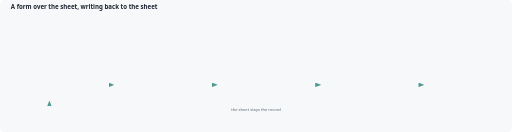
t = 0.00 s
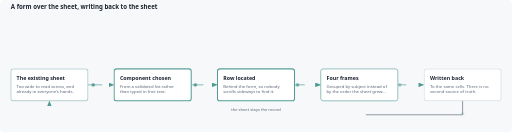
t = 1.65 s
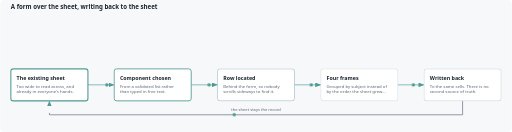
t = 3.34 s
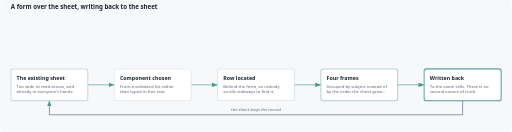
t = 4.87 s
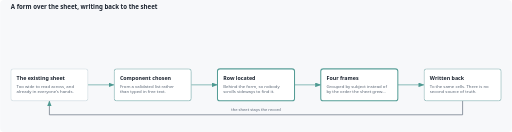
t = 6.36 s
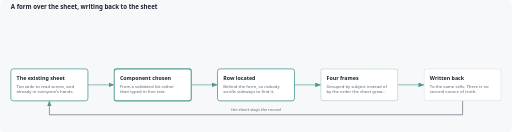
t = 8.07 s

The animated SVG that drew these frames (rendered in a browser with its animation timeline set to each time). Animation: 4 CSS @keyframes rules; one cycle of 10.00 s, repeats indefinitely.

<svg xmlns="http://www.w3.org/2000/svg" viewBox="0 0 1248 322" role="img" aria-label="A form over the sheet, writing back to the sheet">
<title>A form over the sheet, writing back to the sheet</title>
<style>
    :root{--bg:#f7f8fa;--ink:#1c2430;--soft:#5a6675;--line:#c9d1da;--box:#ffffff;--a:#4e9a92}
    @media(prefers-color-scheme:dark){:root{--bg:#10151c;--ink:#e6ebf2;--soft:#9fb0c2;--line:#3a4654;--box:#18202a;--a:#82c0b8}}
    text{font-family:Archivo,'Segoe UI',Arial,sans-serif}
    .t{fill:var(--ink);font-size:13px;font-weight:600}.n{fill:var(--soft);font-size:10.5px}.l{fill:var(--soft);font-size:10px}
    rect.b{fill:var(--box);stroke:var(--line);stroke-width:1.2}
    .e{fill:none;stroke:var(--a);stroke-width:1.6;stroke-dasharray:100;stroke-dashoffset:100}
    .e.f{stroke:var(--soft)}
    .g{opacity:0;transform-box:fill-box;transform-origin:center}
    .p{fill:var(--a);opacity:0}
    @keyframes draw{0%{stroke-dashoffset:100}35%,88%{stroke-dashoffset:0}100%{stroke-dashoffset:100}}
    @keyframes rise{0%{opacity:0;transform:scale(.9)}14%,90%{opacity:1;transform:none}100%{opacity:0}}
    @keyframes run{0%{offset-distance:0;opacity:0}5%{opacity:1}30%{opacity:1}36%,100%{offset-distance:100%;opacity:0}}
    @keyframes lit{0%,100%{stroke:var(--line);stroke-width:1.2}50%{stroke:var(--a);stroke-width:2.6}}
    .e{animation:draw 9s ease-in-out infinite both;animation-delay:calc(var(--i)*.14s)}
    .g{animation:rise 9s ease-out infinite both;animation-delay:calc(var(--i)*.14s)}
    .g rect.b{animation:lit 2.2s ease-in-out 1 both;animation-iteration-count:infinite;animation-delay:calc(var(--i)*.35s)}
    .p{animation:run 9s linear infinite both;animation-delay:calc(1s + var(--i)*.14s)}
    @media(prefers-reduced-motion:reduce){.e,.g,.g rect.b{animation:none;opacity:1;stroke-dashoffset:0}.p{display:none}}
    </style>
<defs><marker id="a" markerWidth="9" markerHeight="7" refX="8.5" refY="3.5" orient="auto"><path d="M0 0L9 3.5L0 7Z" fill="var(--a)"/></marker></defs>
<rect width="100%" height="100%" rx="10" fill="var(--bg)"/>
<g transform="translate(0 30)">
<text class="t" x="26" y="-8" style="font-size:15px">A form over the sheet, writing back to the sheet</text>
<path class="e" d="M 214 177 L 278 177" pathLength="100" marker-end="url(#a)" style="--i:0"/>
<circle class="p" r="4" style="--i:0;offset-path:path('M 214 177 L 278 177')"/>
<path class="e" d="M 466 177 L 530 177" pathLength="100" marker-end="url(#a)" style="--i:1"/>
<circle class="p" r="4" style="--i:1;offset-path:path('M 466 177 L 530 177')"/>
<path class="e" d="M 718 177 L 782 177" pathLength="100" marker-end="url(#a)" style="--i:2"/>
<circle class="p" r="4" style="--i:2;offset-path:path('M 718 177 L 782 177')"/>
<path class="e" d="M 970 177 L 1034 177" pathLength="100" marker-end="url(#a)" style="--i:3"/>
<circle class="p" r="4" style="--i:3;offset-path:path('M 970 177 L 1034 177')"/>
<path class="e f" d="M 1128 216 L 1128 250 L 120 250 L 120 216" pathLength="100" marker-end="url(#a)" style="--i:4"/>
<circle class="p" r="4" style="--i:4;offset-path:path('M 1128 216 L 1128 250 L 120 250 L 120 216')"/>
<text class="l" x="624" y="241" text-anchor="middle">the sheet stays the record</text>
<g class="g" style="--i:0"><rect class="b" x="26" y="138" width="188" height="78" rx="6"/><text class="t" x="40" y="164">The existing sheet</text>
<text class="n" x="40" y="184">Too wide to read across, and</text>
<text class="n" x="40" y="197">already in everyone&#x27;s hands.</text>
</g>
<g class="g" style="--i:1"><rect class="b" x="278" y="138" width="188" height="78" rx="6"/><text class="t" x="292" y="164">Component chosen</text>
<text class="n" x="292" y="184">From a validated list rather</text>
<text class="n" x="292" y="197">than typed in free text.</text>
</g>
<g class="g" style="--i:2"><rect class="b" x="530" y="138" width="188" height="78" rx="6"/><text class="t" x="544" y="164">Row located</text>
<text class="n" x="544" y="184">Behind the form, so nobody</text>
<text class="n" x="544" y="197">scrolls sideways to find it.</text>
</g>
<g class="g" style="--i:3"><rect class="b" x="782" y="138" width="188" height="78" rx="6"/><text class="t" x="796" y="164">Four frames</text>
<text class="n" x="796" y="184">Grouped by subject instead of</text>
<text class="n" x="796" y="197">by the order the sheet grew…</text>
</g>
<g class="g" style="--i:4"><rect class="b" x="1034" y="138" width="188" height="78" rx="6"/><text class="t" x="1048" y="164">Written back</text>
<text class="n" x="1048" y="184">To the same cells. There is no</text>
<text class="n" x="1048" y="197">second source of truth.</text>
</g>
</g></svg>
